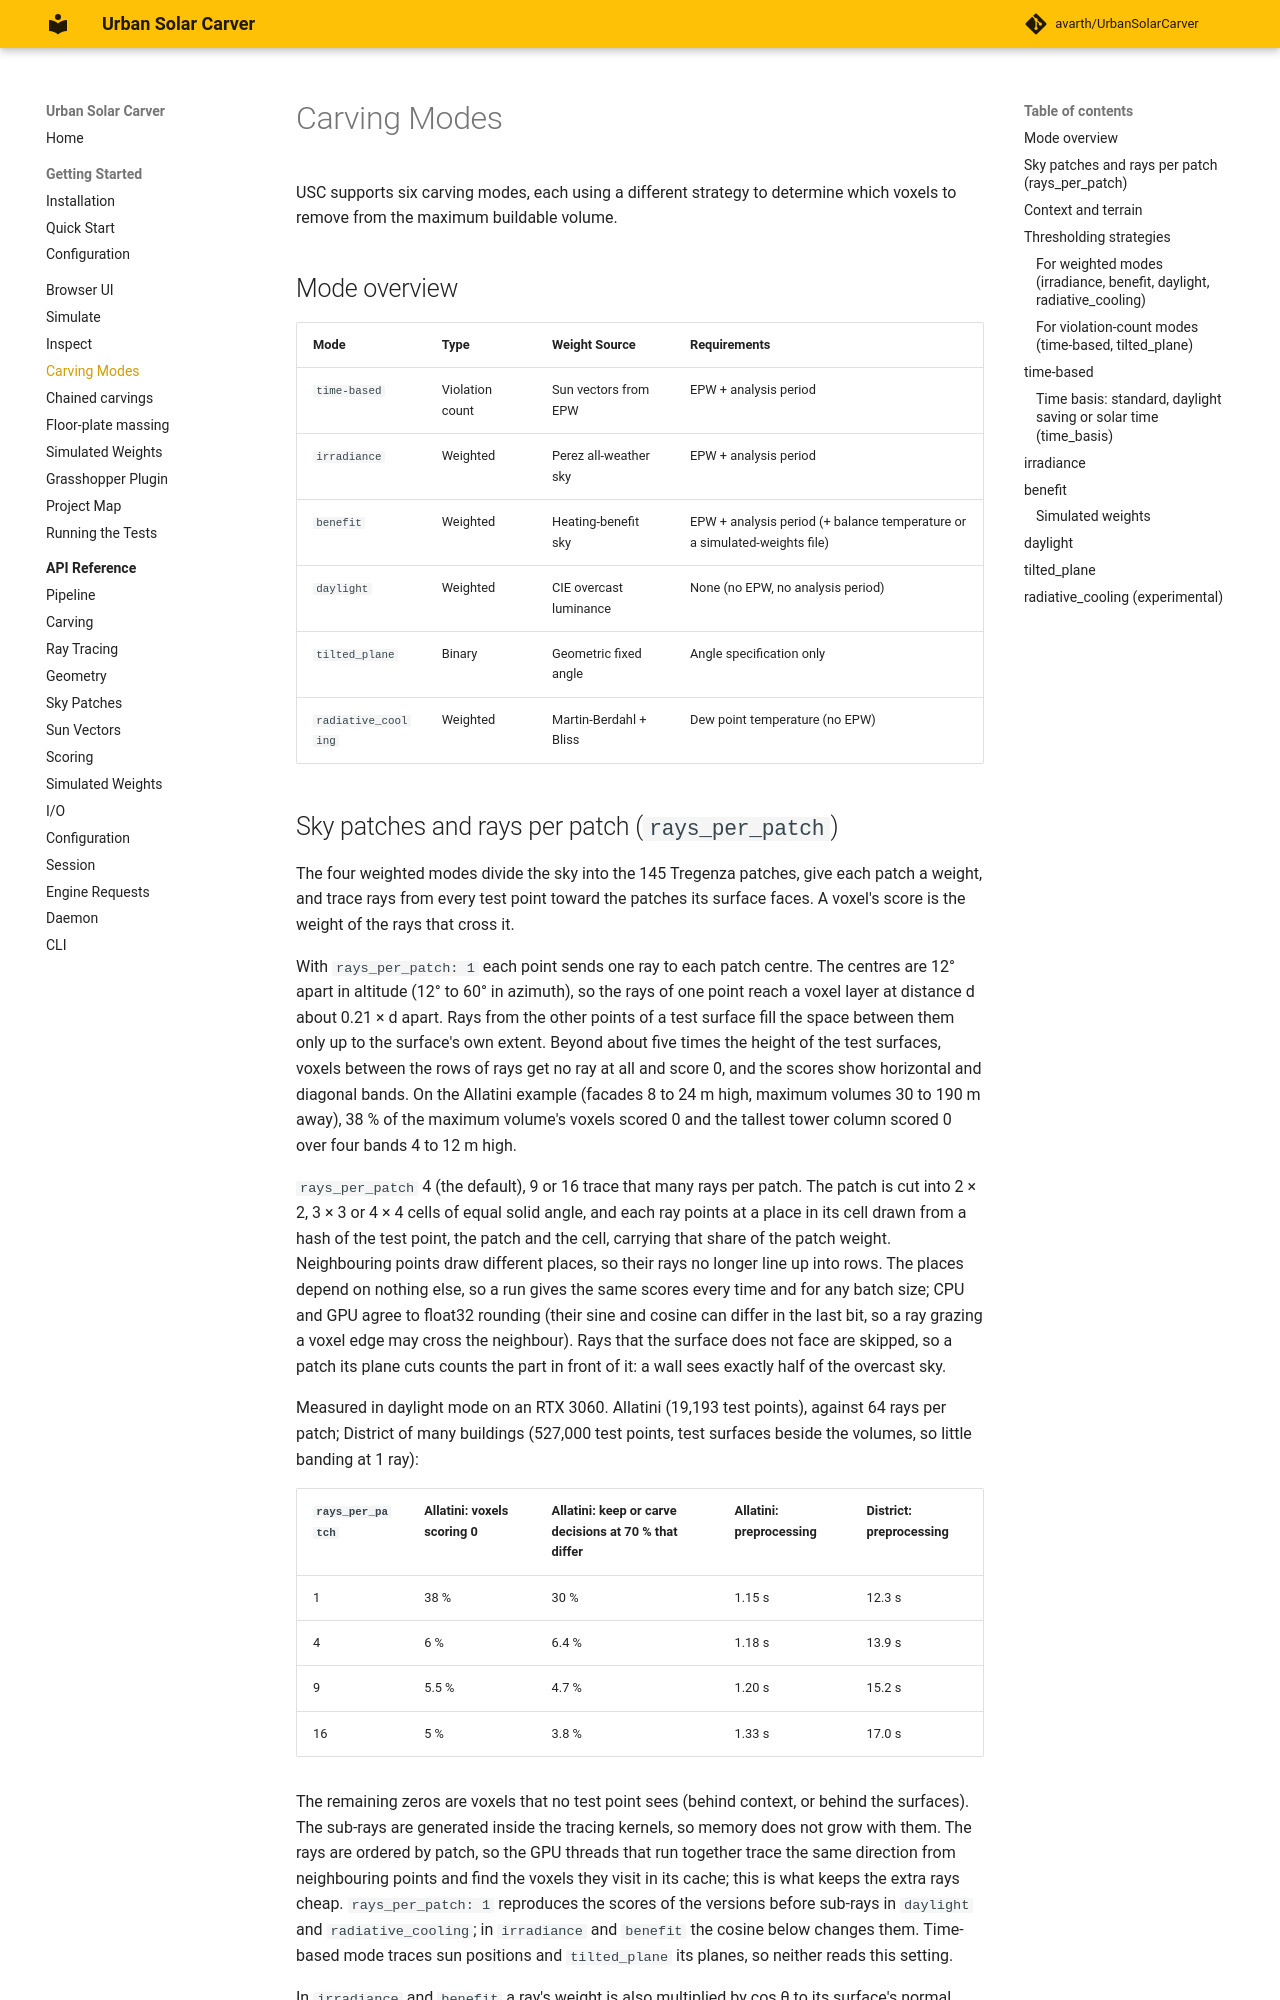

repository: avarth/UrbanSolarCarver · page: modes/index.html · generator: mkdocs

# Carving Modes

USC supports six carving modes, each using a different strategy to determine which voxels to remove from the maximum buildable volume.

## Mode overview

| Mode | Type | Weight Source | Requirements |
|------|------|---|---|
| `time-based` | Violation count | Sun vectors from EPW | EPW + analysis period |
| `irradiance` | Weighted | Perez all-weather sky | EPW + analysis period |
| `benefit` | Weighted | Heating-benefit sky | EPW + analysis period (+ balance temperature or a simulated-weights file) |
| `daylight` | Weighted | CIE overcast luminance | None (no EPW, no analysis period) |
| `tilted_plane` | Binary | Geometric fixed angle | Angle specification only |
| `radiative_cooling` | Weighted | Martin-Berdahl + Bliss | Dew point temperature (no EPW) |

## Sky patches and rays per patch (`rays_per_patch`)

The four weighted modes divide the sky into the 145 Tregenza patches, give each patch a weight, and trace rays from
every test point toward the patches its surface faces. A voxel's score is the weight of the rays that cross it.

With `rays_per_patch: 1` each point sends one ray to each patch centre. The centres are 12° apart in altitude (12° to
60° in azimuth), so the rays of one point reach a voxel layer at distance d about 0.21 × d apart. Rays from the other
points of a test surface fill the space between them only up to the surface's own extent. Beyond about five times
the height of the test surfaces, voxels between the rows of rays get no ray at all and score 0, and the scores show
horizontal and diagonal bands. On the Allatini example (facades 8 to 24 m high, maximum volumes 30 to 190 m away),
38 % of the maximum volume's voxels scored 0 and the tallest tower column scored 0 over four bands 4 to 12 m high.

`rays_per_patch` 4 (the default), 9 or 16 trace that many rays per patch. The patch is cut into 2 × 2, 3 × 3 or
4 × 4 cells of equal solid angle, and each ray points at a place in its cell drawn from a hash of the test point, the
patch and the cell, carrying that share of the patch weight. Neighbouring points draw different places, so their
rays no longer line up into rows. The places depend on nothing else, so a run gives the same scores every time and
for any batch size; CPU and GPU agree to float32 rounding (their sine and cosine can differ in the last bit, so a ray
grazing a voxel edge may cross the neighbour). Rays that the surface does not face are skipped, so a patch its plane cuts counts the part
in front of it: a wall sees exactly half of the overcast sky.

Measured in daylight mode on an RTX 3060. Allatini (19,193 test points), against 64 rays per patch; District of many
buildings (527,000 test points, test surfaces beside the volumes, so little banding at 1 ray):

| `rays_per_patch` | Allatini: voxels scoring 0 | Allatini: keep or carve decisions at 70 % that differ | Allatini: preprocessing | District: preprocessing |
|---|---|---|---|---|
| 1 | 38 % | 30 % | 1.15 s | 12.3 s |
| 4 | 6 % | 6.4 % | 1.18 s | 13.9 s |
| 9 | 5.5 % | 4.7 % | 1.20 s | 15.2 s |
| 16 | 5 % | 3.8 % | 1.33 s | 17.0 s |

The remaining zeros are voxels that no test point sees (behind context, or behind the surfaces). The sub-rays are
generated inside the tracing kernels, so memory does not grow with them. The rays are ordered by patch, so the GPU
threads that run together trace the same direction from neighbouring points and find the voxels they visit in its
cache; this is what keeps the extra rays cheap.
`rays_per_patch: 1` reproduces the scores of the versions before sub-rays in `daylight` and `radiative_cooling`; in
`irradiance` and `benefit` the cosine below changes them. Time-based mode traces sun positions and `tilted_plane`
its planes, so neither reads this setting.

In `irradiance` and `benefit` a ray's weight is also multiplied by cos θ to its surface's normal (see [Thresholding strategies](#for-weighted-modes-irradiance-benefit-daylight-radiative_cooling)); `daylight` and `radiative_cooling` keep the patch weight.
